pico-8 play session: mixed d-pad (fixed 12-tick cycle)

[t = 6 s] mixed d-pad (1.2s cycle ×~5): → ← ↑ ↓ + 🅾/❎ taps, ~6s
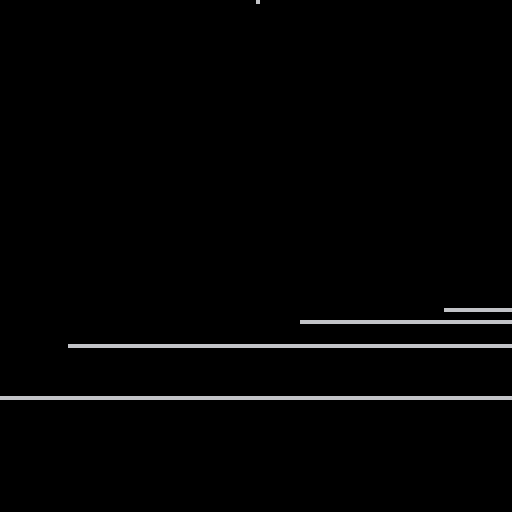
[t = 8 s] mixed d-pad (1.2s cycle ×~6): → ← ↑ ↓ + 🅾/❎ taps, ~8s
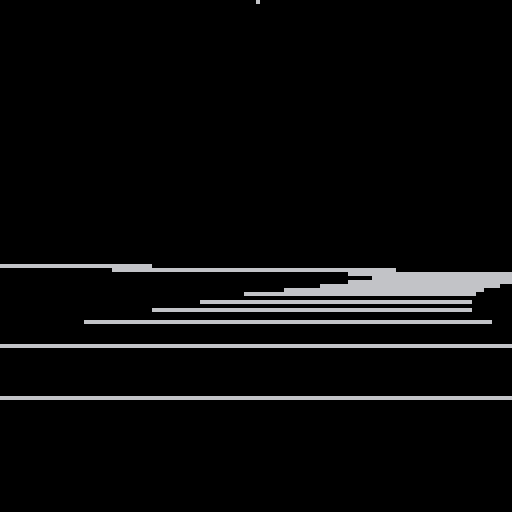

pico-8 cartridge
version 29
__lua__
--pseudo-3d racer tutorial
--tutorial by @mot

//ct: segment count
//tu: how much to turn
//tu=-1 : left turn
//tu= 0 : straight
//tu= 1 : right turn
road={
	{ct=10,tu=0},
	{ct=6,tu=-1},
	{ct=8,tu=0},
	{ct=4,tu=1.5},
	{ct=10,tu=0.2},
	{ct=4,tu=0},
	{ct=5,tu=-1}
}

camcnr,camseg=1,1

camx,camy,camz=0,0,0

function _init()
end

function _update60()
	
	camz+=0.1
	if camz>1 then
		camz-=1
		camcnr,camseg=advance(camcnr,camseg)
	end
	
end

function _draw()
	cls()

	// x=right   -x=left
	// y=down    -y=up
	// z=forward -z=backward
	
	// direction
	local camang=camz*road[camcnr].tu
	local xd,yd,zd=-camang,0,1
	
	local cx,cy,cz=skew(camx,camy,camz,xd,yd)
	
	// cursor
	local x,y,z=-cx,-cy+1,-cz+1
	
	// road position
	local cnr,seg=camcnr,camseg
	
		line(x+64,z,z+64,z)
	
	for i=1,30 do
		
		// project
		local px,py,scale=project(x,y,z)
		
		// draw road
		local width=3*scale
		line(px-width,py,px+width,py)
		
		// move forward
		x+=xd
		y+=yd
		z+=zd
		
		
		// turn
		xd+=road[cnr].tu
		
		// advance along road
		cnr,seg=advance(cnr,seg)
		
	end
	
end

function project(x,y,z)
	local scale=64/z
	return x*scale+64,y*scale+64,scale
end

function advance(cnr,seg)
		
	seg+=1
	if seg>road[cnr].ct then
		seg=1
		cnr+=1
		if cnr>#road then
			cnr=1
		end
	end
	return cnr,seg

end

function skew(x,y,z,xd,yd)

	return x+z*xd,y+z*yd,z

end

function drawtracks()
end
__gfx__
00000000000000000000000000000000000000000000000000000000000000000000000000000000000000000000000000000000000000000000000000000000
00000000000000000000000000000000000000000000000000000000000000000000000000000000000000000000000000000000000000000000000000000000
00700700000000000000000000000000000000000000000000000000000000000000000000000000000000000000000000000000000000000000000000000000
00077000000000000000000000000000000000000000000000000000000000000000000000000000000000000000000000000000000000000000000000000000
00077000000000000000000000000000000000000000000000000000000000000000000000000000000000000000000000000000000000000000000000000000
00700700000000000000000000000000000000000000000000000000000000000000000000000000000000000000000000000000000000000000000000000000
